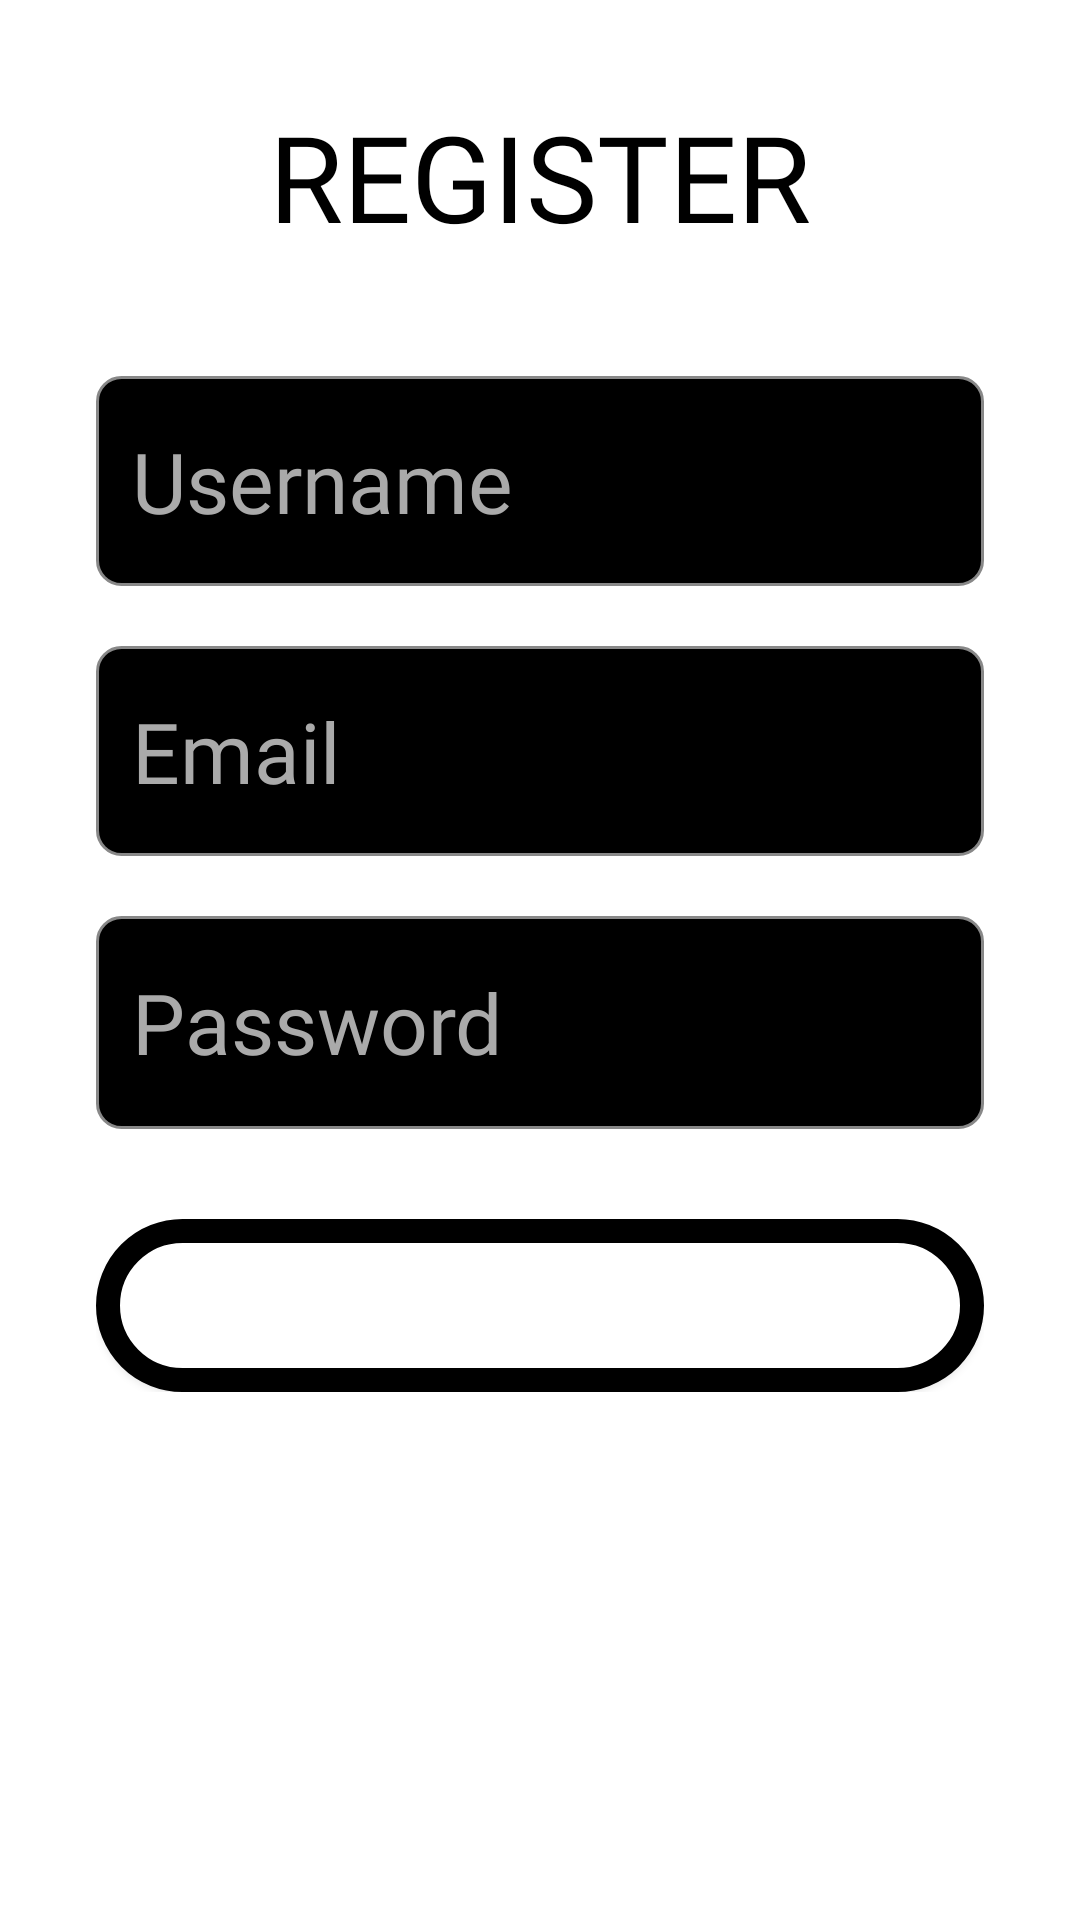

Here is an Android app screen rendered from its layout file. Give the layout XML and the strings, colors and styles it references.
<!-- AndroidManifest.xml: application theme Theme.MaterialComponents.DayNight.NoActionBar -->
<!-- res/layout/activity_register.xml -->
<?xml version="1.0" encoding="utf-8"?>

<ScrollView xmlns:android="http://schemas.android.com/apk/res/android"
    android:layout_width="match_parent"
    android:layout_height="match_parent"
    android:background="@drawable/grad_back"
    android:padding="32dp">

    <LinearLayout
        android:layout_width="match_parent"
        android:layout_height="wrap_content"
        android:orientation="vertical"
        android:gravity="center_horizontal">

        <TextView
            android:id="@+id/registerTitle"
            android:layout_width="wrap_content"
            android:layout_height="wrap_content"
            android:text="REGISTER"
            android:textSize="40sp"
            android:textColor="#000000"
            android:fontFamily="@font/teachers_regular"
            android:layout_marginBottom="40dp" />

        <EditText
            android:id="@+id/etUsername"
            android:layout_width="match_parent"
            android:layout_height="70dp"
            android:layout_marginBottom="20dp"
            android:background="@drawable/edit_text_background"
            android:fontFamily="@font/teachers_regular"
            android:hint="Username"
            android:padding="12dp"
            android:textColor="#FFFFFF"
            android:textColorHint="#AAAAAA"
            android:textSize="28sp" />

        <EditText
            android:id="@+id/etEmail"
            android:layout_width="match_parent"
            android:layout_height="70dp"
            android:layout_marginBottom="20dp"
            android:background="@drawable/edit_text_background"
            android:fontFamily="@font/teachers_regular"
            android:hint="Email"
            android:padding="12dp"
            android:textColor="#FFFFFF"
            android:textColorHint="#AAAAAA"
            android:textSize="28sp" />

        <EditText
            android:id="@+id/etPassword"
            android:layout_width="match_parent"
            android:layout_height="71dp"
            android:layout_marginBottom="30dp"
            android:background="@drawable/edit_text_background"
            android:fontFamily="@font/teachers_regular"
            android:hint="Password"
            android:inputType="textPassword"
            android:padding="12dp"
            android:textColor="#FFFFFF"
            android:textColorHint="#AAAAAA"
            android:textSize="28sp" />

        <Button
            android:id="@+id/btnRegister"
            android:layout_width="match_parent"
            android:layout_height="wrap_content"
            android:elevation="6dp"
            android:fontFamily="@font/teachers_bold"
            android:gravity="center"
            android:paddingVertical="12dp"
            android:text="Register"
            android:background="@drawable/white_button_tile"
            android:textColor="#FFFFFF"
            android:textSize="25sp" />

    </LinearLayout>
</ScrollView>
<!-- resources referenced by this layout -->
<resources>
  <!-- drawable edit_text_background (drawable) -->
  <shape xmlns:android="http://schemas.android.com/apk/res/android" android:shape="rectangle">
      <solid android:color="#000000"/>
      <stroke android:width="1dp" android:color="#888888"/>
      <corners android:radius="8dp"/>
  </shape>
  <!-- drawable white_button_tile (drawable) -->
  <?xml version="1.0" encoding="utf-8"?>
  
  <layer-list xmlns:android="http://schemas.android.com/apk/res/android">
  
      
      <item android:right="2dp" android:left="2dp" android:top="2dp" android:bottom="2dp">
          <shape android:shape="rectangle">
              <solid android:color="#000000" /> 
              <corners android:radius="140dp" />
          </shape>
      </item>
  
      
      <item>
          <shape android:shape="rectangle">
              <solid android:color="#FFFFFF" /> 
              <stroke android:width="8dp" android:color="#000000" /> 
              <corners android:radius="170dp" />
          </shape>
      </item>
  
  </layer-list>
</resources>
